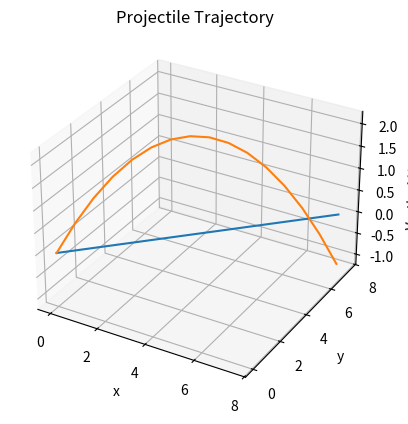

The script that saved this image:
import matplotlib.pyplot as plt
from mpl_toolkits.mplot3d import Axes3D
import numpy as np
from typing import List, Union, Tuple

# Make 3D projectile trajectory plot
def plot3D(x, y, z, title, xlabel, ylabel, zlabel):
    fig = plt.figure()
    ax = fig.add_subplot(111, projection='3d')
    ax.plot(x, y, zs=0, zdir='z', label='zs=0, zdir=z')

    ax.plot(x, y, z)
    ax.set_xlabel(xlabel)
    ax.set_ylabel(ylabel)
    ax.set_zlabel(zlabel)
    ax.set_title(title)
    plt.show()

# class Force:
#     def __init__(self, Fx: np.float16, Fy: np.float16, Fz: np.float16):
#         self.Fx = Fx
#         self.Fy = Fy
#         self.Fz = Fz

# class TemporalForce(Force):
#     def __init__(self, Fx: np.float16, Fy: np.float16, Fz: np.float16, start_time: np.float16, end_time: np.float16):
#         super().__init__(Fx, Fy, Fz)
#         self.start_time = start_time
#         self.end_time = end_time



class Projectile:
    def __init__(self, x0: np.float16, y0: np.float16, z0: np.float16):
        self.x0 = x0
        self.y0 = y0
        self.z0 = z0
        self.set_inital_velocity(0, 0, 0)
        self.set_gravity(9.81)
        self.set_mass(10)
        # self.set_nonconservative_force(Force(0, 0, 0), 0, 0)
        self.set_move_time(10)
        self.set_time_step(0.5)

    def set_inital_velocity(self, v0: np.float16, theta: np.float16, phi: np.float16):
        self.v0 = v0
        self.theta = theta
        self.phi = phi
        # phi가 0이면 x, z축 운동

    # m/s^2
    def set_gravity(self, g: np.float16):
        self.g = g
    
    # kg
    def set_mass(self, m: np.float16):
        self.m = m

    # def add_nonconservative_force(self, F: Force, influence_time: np.float16, influence_start_time: np.float16):
    #     self.F = F
    #     self.force_influence_time = influence_time
    #     self.force_influence_start_time = influence_start_time

    def set_move_time(self, t: np.float16):
        self.t = t

    def set_time_step(self, dt: np.float16):
        self.dt = dt

    def calc_trajectory(self) -> Tuple[List[np.float16], List[np.float16], List[np.float16]]:
        # Calculate trajectory
        x = [self.x0]
        y = [self.y0]
        z = [self.z0]
        vx = [self.v0 * np.sin(self.theta) * np.cos(self.phi)]
        vy = [self.v0 * np.sin(self.theta) * np.sin(self.phi)]
        vz = [self.v0 * np.cos(self.theta)]
        t = [0]
        while t[-1] < self.t:
            # Calculate velocity
            vx.append(vx[-1])
            vy.append(vy[-1])
            vz.append(vz[-1] - self.g * self.dt)
            # Calculate position
            x.append(x[-1] + vx[-1] * self.dt)
            y.append(y[-1] + vy[-1] * self.dt)
            z.append(z[-1] + vz[-1] * self.dt)
            # Calculate time
            t.append(t[-1] + self.dt)
        return x, y, z
    
발사체 = Projectile(0, 0, 0)
발사체.set_inital_velocity(10, np.pi/4, np.pi/4)
발사체.set_move_time(1.5)
발사체.set_time_step(0.1)
x, y, z = 발사체.calc_trajectory()
plot3D(x, y, z, 'Projectile Trajectory', 'x', 'y', 'Vertical Height')




